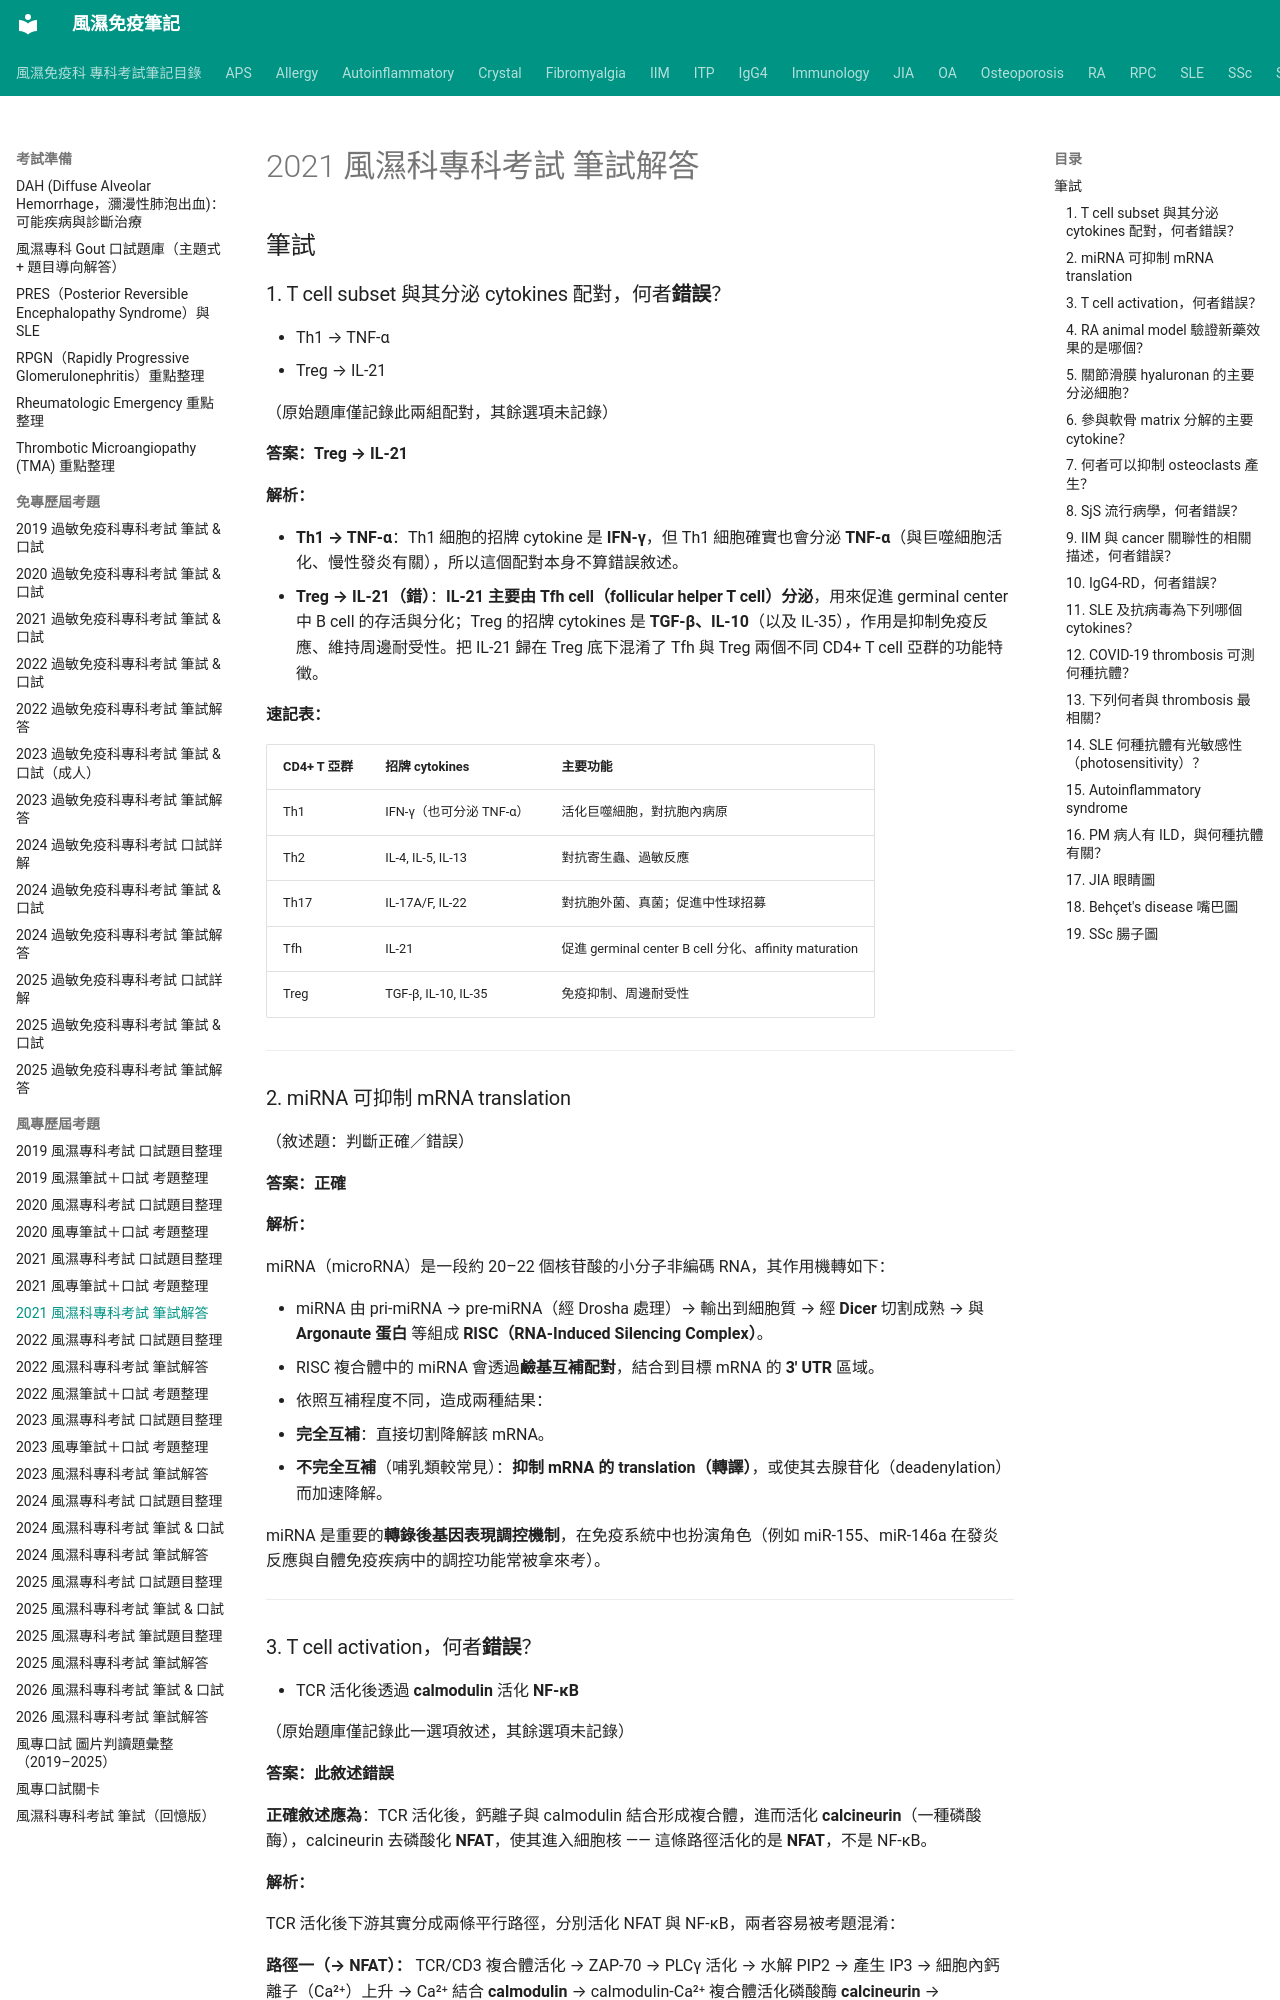

repository: tsaiming1014/rheum-note · page: 考試準備/風專歷屆考題/2021風專筆試解答/index.html · generator: mkdocs

# 2021 風濕科專科考試 筆試解答

## 筆試

### 1. T cell subset 與其分泌 cytokines 配對，何者**錯誤**？
- Th1 → TNF-α
- Treg → IL-21

（原始題庫僅記錄此兩組配對，其餘選項未記錄）

**答案：Treg → IL-21**

**解析：**

- **Th1 → TNF-α**：Th1 細胞的招牌 cytokine 是 **IFN-γ**，但 Th1 細胞確實也會分泌 **TNF-α**（與巨噬細胞活化、慢性發炎有關），所以這個配對本身不算錯誤敘述。
- **Treg → IL-21（錯）**：**IL-21 主要由 Tfh cell（follicular helper T cell）分泌**，用來促進 germinal center 中 B cell 的存活與分化；Treg 的招牌 cytokines 是 **TGF-β、IL-10**（以及 IL-35），作用是抑制免疫反應、維持周邊耐受性。把 IL-21 歸在 Treg 底下混淆了 Tfh 與 Treg 兩個不同 CD4+ T cell 亞群的功能特徵。

**速記表：**

| CD4+ T 亞群 | 招牌 cytokines | 主要功能 |
|---|---|---|
| Th1 | IFN-γ（也可分泌 TNF-α） | 活化巨噬細胞，對抗胞內病原 |
| Th2 | IL-4, IL-5, IL-13 | 對抗寄生蟲、過敏反應 |
| Th17 | IL-17A/F, IL-22 | 對抗胞外菌、真菌；促進中性球招募 |
| Tfh | IL-21 | 促進 germinal center B cell 分化、affinity maturation |
| Treg | TGF-β, IL-10, IL-35 | 免疫抑制、周邊耐受性 |

---

### 2. miRNA 可抑制 mRNA translation
（敘述題：判斷正確／錯誤）

**答案：正確**

**解析：**

miRNA（microRNA）是一段約 20–22 個核苷酸的小分子非編碼 RNA，其作用機轉如下：

- miRNA 由 pri-miRNA → pre-miRNA（經 Drosha 處理）→ 輸出到細胞質 → 經 **Dicer** 切割成熟 → 與 **Argonaute 蛋白** 等組成 **RISC（RNA-Induced Silencing Complex）**。
- RISC 複合體中的 miRNA 會透過**鹼基互補配對**，結合到目標 mRNA 的 **3' UTR** 區域。
- 依照互補程度不同，造成兩種結果：
  - **完全互補**：直接切割降解該 mRNA。
  - **不完全互補**（哺乳類較常見）：**抑制 mRNA 的 translation（轉譯）**，或使其去腺苷化（deadenylation）而加速降解。

miRNA 是重要的**轉錄後基因表現調控機制**，在免疫系統中也扮演角色（例如 miR-155、miR-146a 在發炎反應與自體免疫疾病中的調控功能常被拿來考）。

---
